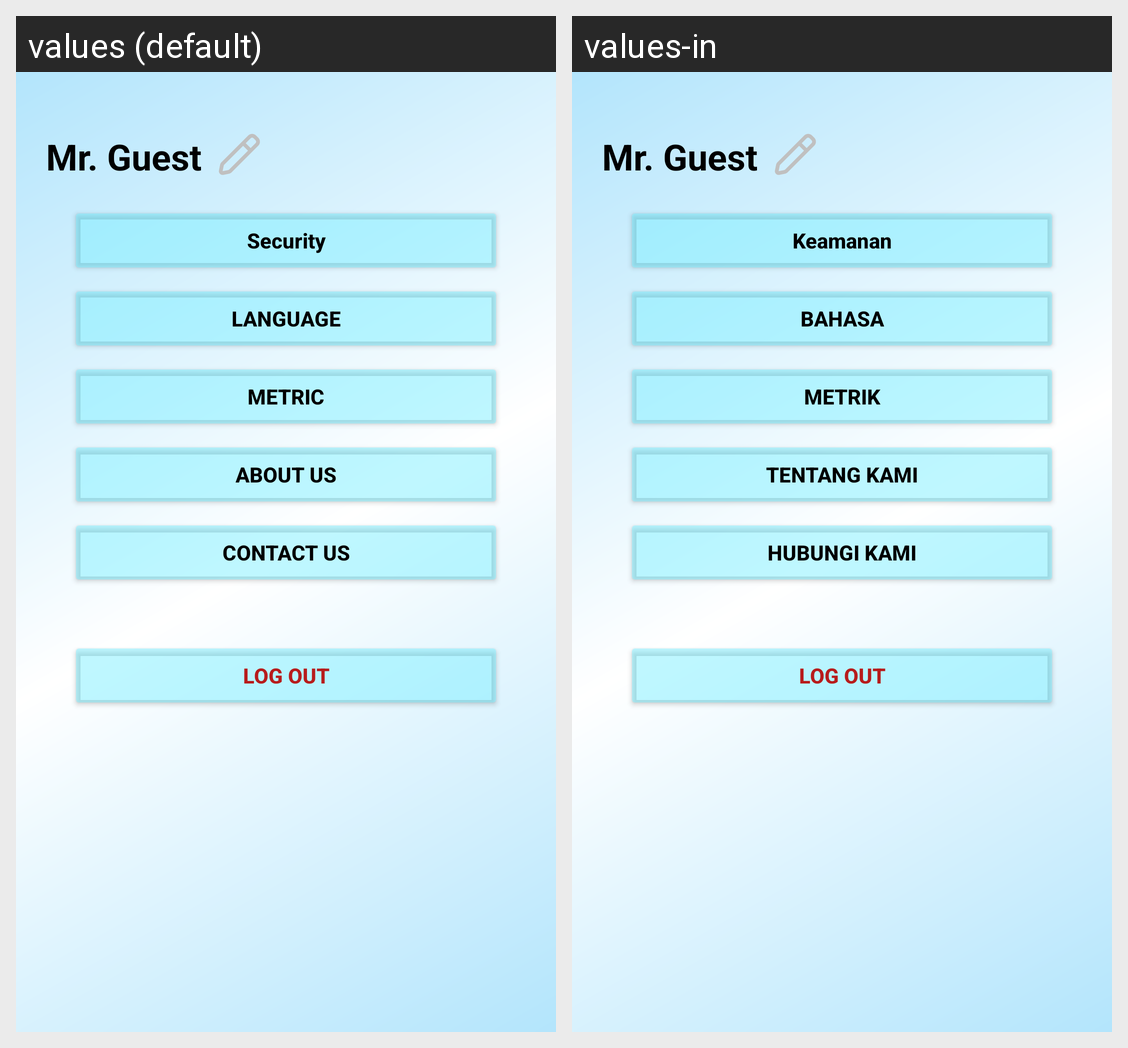

The same Android screen rendered under two of its app's locales, left to right. List the strings drawn on it with the default value and each locale's translation.
Android screen res/layout/fragment_settings.xml rendered under 2 locales, left to right: values (default), values-in. Device: Nexus 5 (rendered at 1080×1920; each locale shown at half size, 540×960, under a caption strip naming it); theme Theme.SACOv3.
Strings drawn on this screen, with the default value and each locale's value (text and hints the layout hard-codes, and strings that could not be matched under every locale, appear in the picture but are not listed):

mr_guest
  values: Mr. Guest
  values-in: Mr. Guest  [not translated; the default value is used]

security
  values: Security
  values-in: Keamanan

language
  values: Language
  values-in: Bahasa

metric
  values: Metric
  values-in: Metrik

about_us
  values: About Us
  values-in: Tentang Kami

contact_us
  values: Contact Us
  values-in: Hubungi Kami

log_out
  values: Log Out
  values-in: Log Out
